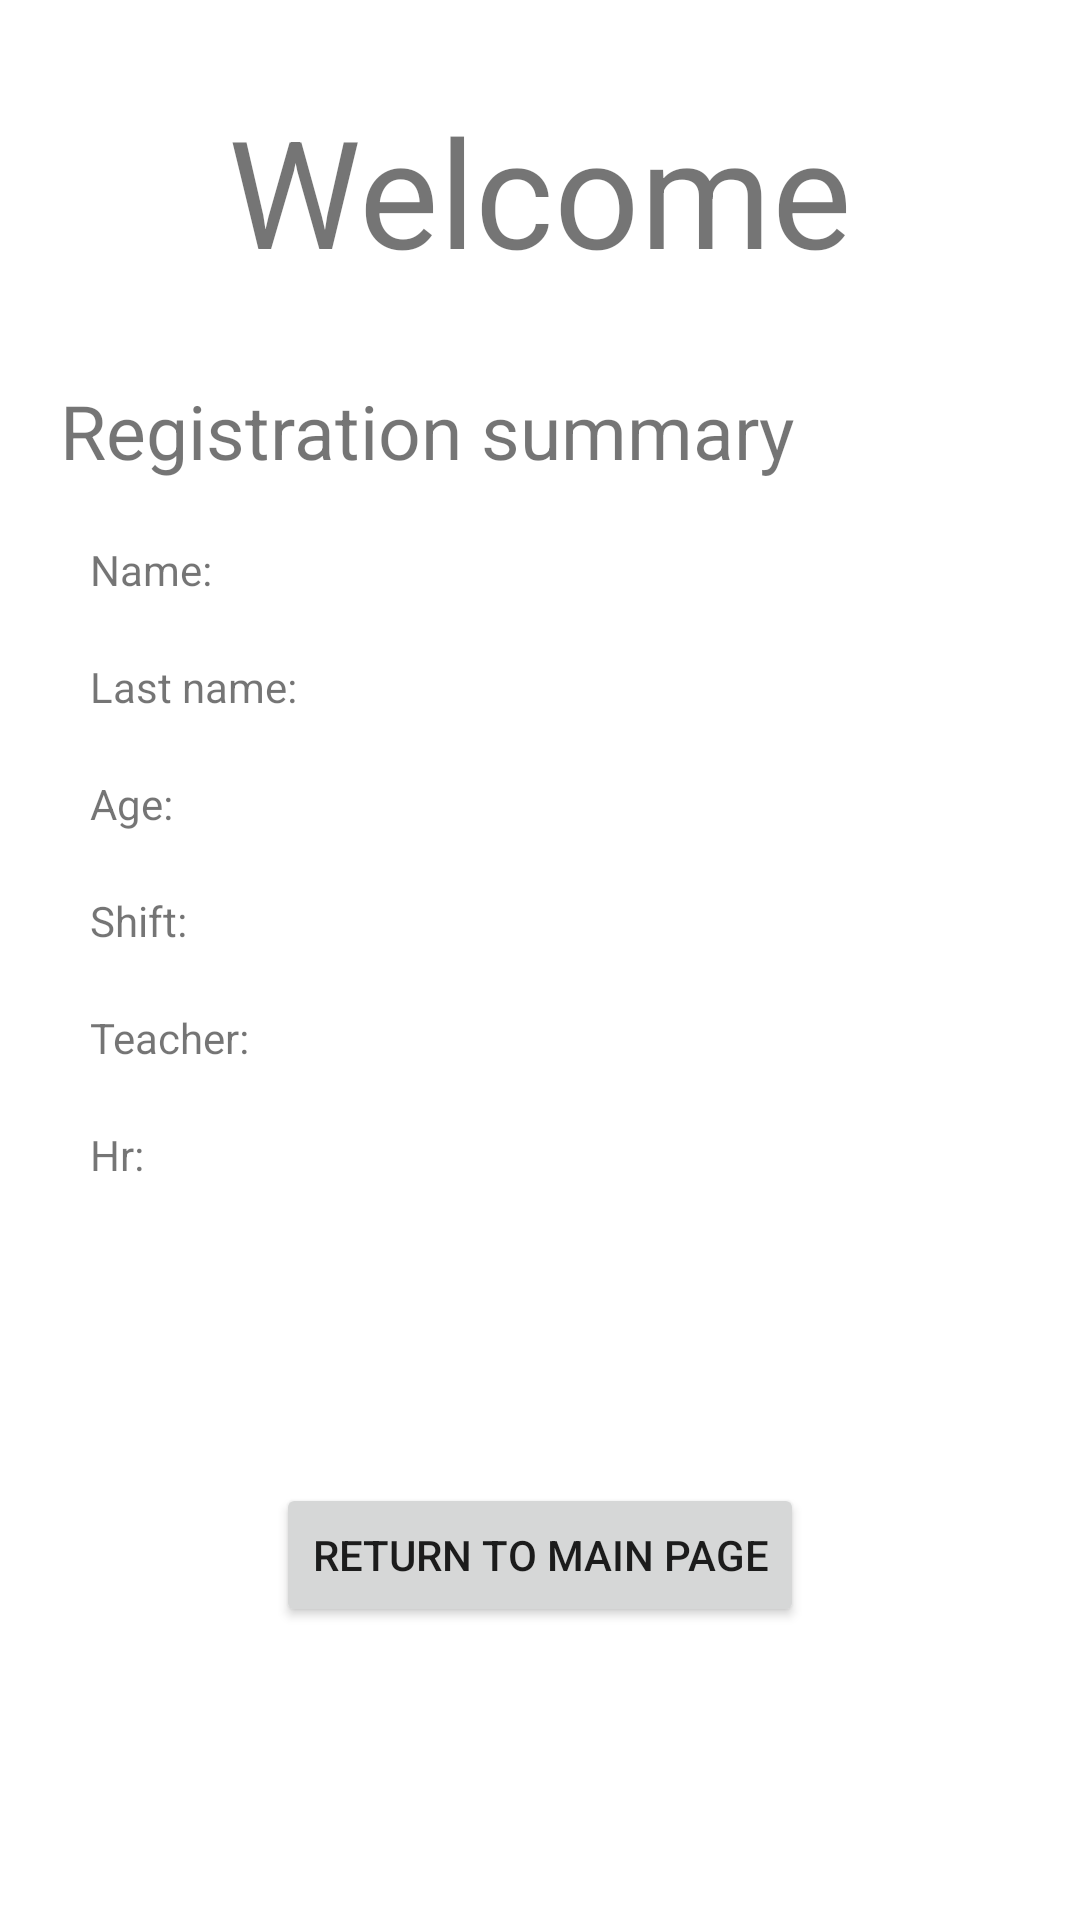

Produce the Android XML layout that renders to this screen, including the resource entries it uses.
<!-- AndroidManifest.xml: application theme Theme.JudoClub -->
<!-- res/layout/activity_inscription_sum.xml -->
<LinearLayout xmlns:android="http://schemas.android.com/apk/res/android"
    android:orientation="vertical"
    android:layout_width="match_parent"
    android:layout_height="match_parent"
    android:background="@color/white" >

    <TextView
        android:layout_width="wrap_content"
        android:layout_height="wrap_content"
        android:layout_gravity="center"
        android:text="@string/welcome_messaje"
        android:layout_marginTop="30dp"
        android:textSize="50sp" />

    <TextView
        android:layout_width="wrap_content"
        android:layout_height="wrap_content"
        android:text="@string/register_summary"
        android:layout_marginStart="20dp"
        android:layout_marginTop="30dp"
        android:textSize="25sp" />

    <LinearLayout
        android:layout_width="match_parent"
        android:layout_height="wrap_content"
        android:orientation="horizontal"
        android:layout_marginTop="20dp">

        <TextView
            android:layout_width="wrap_content"
            android:layout_height="wrap_content"
            android:layout_marginStart="30dp"
            android:text="@string/name"
            android:layout_marginEnd="8dp" />

        <TextView
            android:id="@+id/final_name"
            android:layout_width="wrap_content"
            android:layout_height="wrap_content"
            android:text="" />

    </LinearLayout>

    <LinearLayout
        android:layout_width="match_parent"
        android:layout_height="wrap_content"
        android:orientation="horizontal"
        android:layout_marginTop="20dp">

        <TextView
            android:layout_width="wrap_content"
            android:layout_height="wrap_content"
            android:layout_marginStart="30dp"
            android:text="@string/last_name"
            android:layout_marginEnd="8dp" />

        <TextView
            android:id="@+id/final_last_name"
            android:layout_width="wrap_content"
            android:layout_height="wrap_content"
            android:text="" />

    </LinearLayout>

    <LinearLayout
        android:layout_width="match_parent"
        android:layout_height="wrap_content"
        android:orientation="horizontal"
        android:layout_marginTop="20dp">

        <TextView
            android:layout_width="wrap_content"
            android:layout_height="wrap_content"
            android:layout_marginStart="30dp"
            android:text="@string/age"
            android:layout_marginEnd="8dp" />

        <TextView
            android:id="@+id/final_age"
            android:layout_width="wrap_content"
            android:layout_height="wrap_content"
            android:text="" />

    </LinearLayout>

    <LinearLayout
        android:layout_width="match_parent"
        android:layout_height="wrap_content"
        android:orientation="horizontal"
        android:layout_marginTop="20dp">

        <TextView
            android:layout_width="wrap_content"
            android:layout_height="wrap_content"
            android:layout_marginStart="30dp"
            android:text="@string/shift"
            android:layout_marginEnd="8dp" />

        <TextView
            android:id="@+id/final_shift"
            android:layout_width="wrap_content"
            android:layout_height="wrap_content"
            android:text="" />

    </LinearLayout>

    <LinearLayout
        android:layout_width="match_parent"
        android:layout_height="wrap_content"
        android:orientation="horizontal"
        android:layout_marginTop="20dp">

        <TextView
            android:layout_width="wrap_content"
            android:layout_height="wrap_content"
            android:layout_marginStart="30dp"
            android:text="@string/teacher"
            android:layout_marginEnd="8dp" />

        <TextView
            android:id="@+id/final_profesor"
            android:layout_width="wrap_content"
            android:layout_height="wrap_content"
            android:text="" />

    </LinearLayout>

    <LinearLayout
        android:layout_width="match_parent"
        android:layout_height="wrap_content"
        android:orientation="horizontal"
        android:layout_marginTop="20dp">

        <TextView
            android:layout_width="wrap_content"
            android:layout_height="wrap_content"
            android:layout_marginStart="30dp"
            android:text="@string/hora"
            android:layout_marginEnd="8dp" />

        <TextView
            android:id="@+id/final_horario"
            android:layout_width="wrap_content"
            android:layout_height="wrap_content"
            android:text="" />

    </LinearLayout>

    <Button
        android:layout_width="wrap_content"
        android:layout_height="wrap_content"
        android:layout_gravity="center"
        android:layout_marginTop="100dp"
        android:text="@string/return_to_main"
        android:onClick="returnToMain" />



</LinearLayout>
<!-- resources referenced by this layout -->
<resources>
  <color name="white">#FFFFFFFF</color>
  <string name="age">Age:</string>
  <string name="hora">Hr:</string>
  <string name="last_name">Last name:</string>
  <string name="name">Name:</string>
  <string name="register_summary">Registration summary</string>
  <string name="return_to_main">Return to main page</string>
  <string name="shift">Shift:</string>
  <string name="teacher">Teacher:</string>
  <string name="welcome_messaje">Welcome</string>
  <style name="Theme.JudoClub" parent="Theme.MaterialComponents.DayNight.DarkActionBar">
          
          <item name="colorPrimary">@color/black_900</item>
          <item name="colorPrimaryVariant">@color/black_800</item>
          <item name="colorOnPrimary">@color/white</item>
          
          <item name="colorSecondary">@color/teal_200</item>
          <item name="colorSecondaryVariant">@color/teal_700</item>
          <item name="colorOnSecondary">@color/black</item>
          
          <item name="android:statusBarColor" tools:targetApi="l">@color/black_600</item>
          
      </style>
  <color name="black_900">#FF000000</color>
  <color name="black_800">#262626</color>
  <color name="teal_200">#FF03DAC5</color>
  <color name="teal_700">#FF018786</color>
  <color name="black">#FF000000</color>
  <color name="black_600">#555555</color>
</resources>
